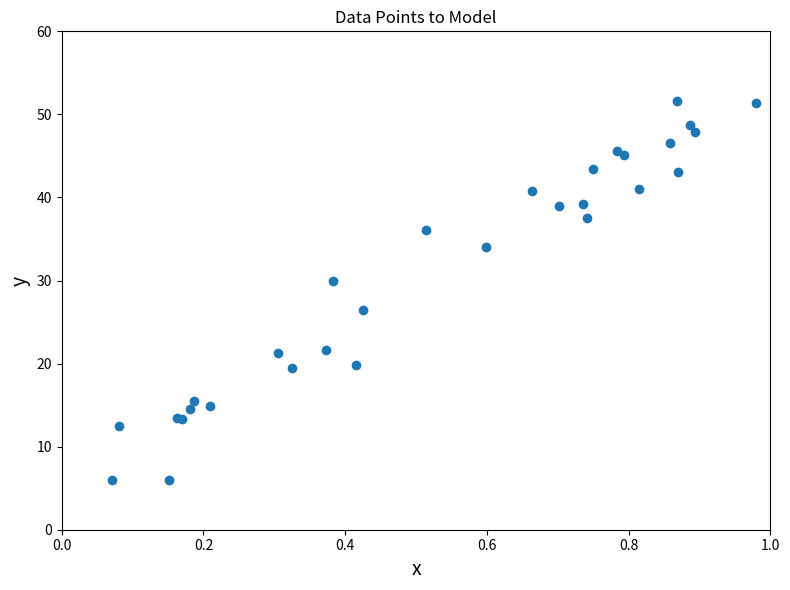
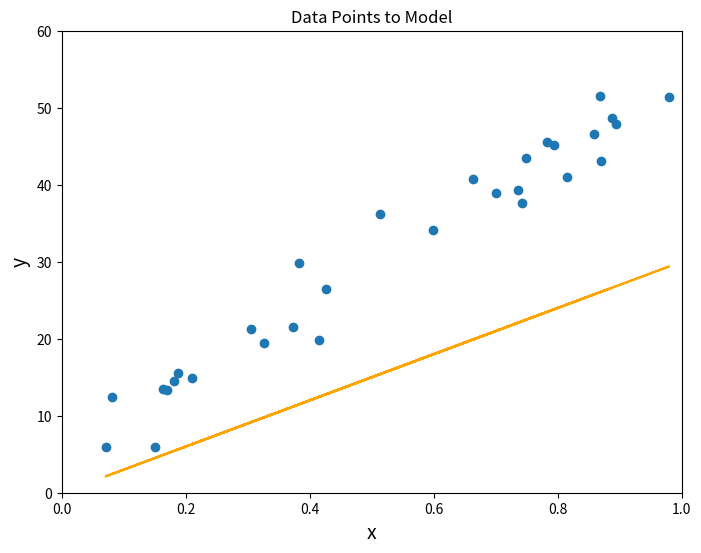

Write the Python code that produced these figures, in order.
import numpy as np
import matplotlib.pyplot as plt
%matplotlib inline

# Randomly created data in x & y
np.random.seed(27)

x = np.random.rand(30,1).reshape(30)
y_randterm = np.random.normal(0,3,30)
y = 3 + 50 * x + y_randterm

f, ax = plt.subplots(figsize=(8,6))
ax.scatter(x, y)

ax.set_title('Data Points to Model')
ax.set_xlabel('x', fontsize=14)
ax.set_ylabel('y', fontsize=14)
ax.set_xlim(0,1)
ax.set_ylim(0,60)
plt.tight_layout()

# Plotting a guess of a regression line
def regression_formula(x, a, b):
    return a*x + b

def plot_data_and_guess(slope, intercept, ax, x1=x, x2=y, **kwargs):
    '''
    Plot our data and regression line on the given axis.

    Arguments:
        slope : float
            Value for the slope the regression line.
            
        intercept : float
            Value for the intercept the regression line.
        
        ax : Axes
            Axis to plot data and regression line
        
        x1 : array-like
            Values along the x-axis
        
        x2 : array-like
            Values along the y-axis
        
    Returns:
        fig : Figure

        ax : Axes
    '''
    # Plot data and regression line
    ax.scatter(x1, x2)
    yhat = regression_formula(x1, slope ,intercept)
    ax.plot(x1, yhat, 'r-', **kwargs)
    
    # Embelishments
    ax.set_title('Data Points to Model')
    ax.set_xlabel('x', fontsize=14)
    ax.set_ylabel('y', fontsize=14)
    ax.set_xlim(0,1)
    ax.set_ylim(0,60)

    return f, ax

# Our guess
guess = {
    'slope': 30,
    'intercept': 0,
    'color':'orange'
}

f, ax = plt.subplots(figsize=(8,6))
plot_data_and_guess(**guess, ax=ax);

beta_0 = 3
beta_1 = 3

def dfdbeta0(beta_0, beta_1):
    return -2 * ((2 - beta_1*1 - beta_0)\
                 + (9 - beta_1*3 - beta_0)\
                 + (10 - beta_1*5 - beta_0))

def dfdbeta1(beta_0, beta_1):
    return -2 * ((1 * (2 - beta_1*1 - beta_0))\
                 + (3 * (9 - beta_1*3 - beta_0))\
                 + (5 * (10 - beta_1*5 - beta_0)))

partial_0 = dfdbeta0(1, 2)
partial_1 = dfdbeta1(1, 2)

partial_0, partial_1

partial_0 = dfdbeta0(3, 3)
partial_1 = dfdbeta1(3, 3)

partial_0, partial_1

partial_0 = dfdbeta0(1, 1)
partial_1 = dfdbeta1(1, 1)

partial_0, partial_1